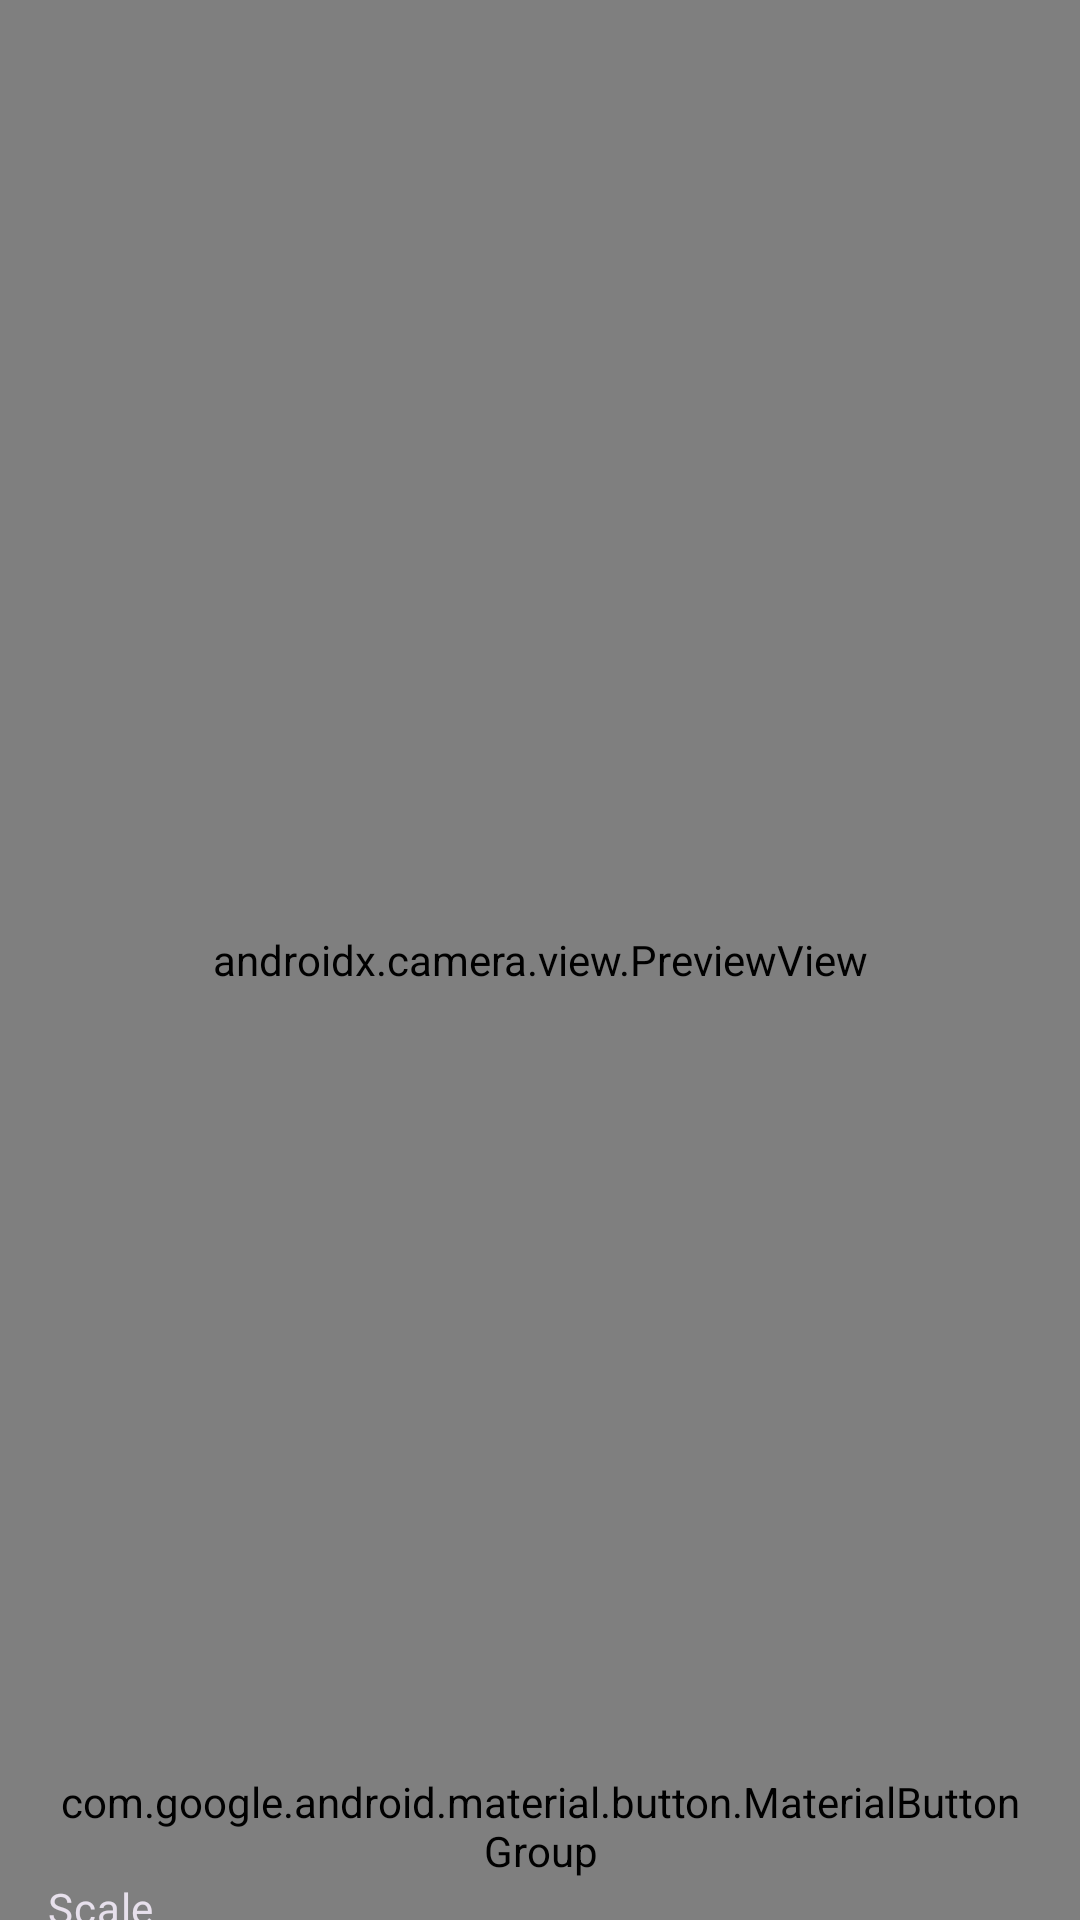

Reconstruct the res/layout file that produces this screen, plus the resources it refers to.
<!-- AndroidManifest.xml: application theme Theme.AREmbroidery -->
<!-- res/layout/fragment_try_on.xml -->
<?xml version="1.0" encoding="utf-8"?>
<layout>

    <data>
        <variable
            name="viewModel"
            type="ru.vsu.arembroidery.views.TryOnFragmentVM" />
    </data>

    <androidx.coordinatorlayout.widget.CoordinatorLayout xmlns:android="http://schemas.android.com/apk/res/android"
        xmlns:app="http://schemas.android.com/apk/res-auto"
        xmlns:tools="http://schemas.android.com/tools"
        android:layout_width="match_parent"
        android:layout_height="match_parent"
        tools:context=".views.TryOnFragment">

        
        <androidx.camera.view.PreviewView
            android:id="@+id/cameraPreview"
            android:layout_width="match_parent"
            android:layout_height="match_parent"
            app:layout_behavior="com.google.android.material.appbar.AppBarLayout$ScrollingViewBehavior" />

        
        <FrameLayout
            android:id="@+id/bottomSheet"
            android:layout_width="match_parent"
            android:layout_height="wrap_content"
            app:behavior_hideable="false"
            app:behavior_peekHeight="65dp"
            app:layout_behavior="com.google.android.material.bottomsheet.BottomSheetBehavior">

            <LinearLayout
                android:layout_width="match_parent"
                android:layout_height="match_parent"
                android:orientation="vertical"
                android:padding="16dp">

                <com.google.android.material.button.MaterialButtonGroup
                    android:layout_width="match_parent"
                    android:layout_height="wrap_content"
                    android:gravity="center_horizontal">

                    <com.google.android.material.button.MaterialButton
                        android:id="@+id/alignLeft"
                        style="?attr/materialIconButtonFilledStyle"
                        android:layout_width="wrap_content"
                        android:layout_height="wrap_content"
                        android:gravity="center"
                        android:onClick="@{() -> viewModel.alignLeft()}"
                        app:icon="@drawable/ic_align_left"
                        app:iconGravity="textStart" />

                    <com.google.android.material.button.MaterialButton
                        android:id="@+id/alignCenter"
                        style="?attr/materialIconButtonFilledStyle"
                        android:layout_width="wrap_content"
                        android:layout_height="wrap_content"
                        android:gravity="center"
                        android:onClick="@{() -> viewModel.alignCenter()}"
                        app:icon="@drawable/ic_align_center"
                        app:iconGravity="textStart" />

                    <com.google.android.material.button.MaterialButton
                        android:id="@+id/alignRight"
                        style="?attr/materialIconButtonFilledStyle"
                        android:layout_width="wrap_content"
                        android:layout_height="wrap_content"
                        android:gravity="center"
                        android:onClick="@{() -> viewModel.alignRight()}"
                        app:icon="@drawable/ic_align_right"
                        app:iconGravity="textStart" />
                </com.google.android.material.button.MaterialButtonGroup>

                
                <TextView
                    android:id="@+id/scaleLabel"
                    style="@style/TextAppearance.Material3.BodyMedium"
                    android:layout_width="wrap_content"
                    android:layout_height="wrap_content"
                    android:text="Scale"
                    android:textColor="?attr/colorSurfaceVariant" />

                <com.google.android.material.slider.Slider
                    android:id="@+id/scaleSlider"
                    android:layout_width="match_parent"
                    android:layout_height="wrap_content"
                    android:value="50"
                    android:valueFrom="0"
                    android:valueTo="100"
                    app:labelBehavior="floating" />

                
                <TextView
                    style="@style/TextAppearance.Material3.BodyMedium"
                    android:layout_width="wrap_content"
                    android:layout_height="wrap_content"
                    android:layout_marginTop="8dp"
                    android:text="Offset X"
                    android:textColor="?attr/colorSurfaceVariant" />

                <com.google.android.material.slider.Slider
                    android:id="@+id/offsetXSlider"
                    android:layout_width="match_parent"
                    android:layout_height="wrap_content"
                    android:value="@={viewModel.embroideryOffsetX}"
                    app:labelBehavior="floating" />

                
                <TextView
                    style="@style/TextAppearance.Material3.BodyMedium"
                    android:layout_width="wrap_content"
                    android:layout_height="wrap_content"
                    android:layout_marginTop="8dp"
                    android:text="Offset Y"
                    android:textColor="?attr/colorSurfaceVariant" />

                <com.google.android.material.slider.Slider
                    android:id="@+id/offsetYSlider"
                    android:layout_width="match_parent"
                    android:layout_height="wrap_content"
                    android:value="@={-viewModel.embroideryOffsetY}"
                    app:labelBehavior="floating" />

            </LinearLayout>

        </FrameLayout>
    </androidx.coordinatorlayout.widget.CoordinatorLayout>

</layout>
<!-- resources referenced by this layout -->
<resources>
  <!-- drawable ic_align_center (drawable) -->
  <vector xmlns:android="http://schemas.android.com/apk/res/android"
      android:width="800dp"
      android:height="800dp"
      android:viewportWidth="24"
      android:viewportHeight="24">
    <path
        android:pathData="M3,6H21M3,14H21M17,10H7M17,18H7"
        android:strokeLineJoin="round"
        android:strokeWidth="2"
        android:fillColor="#00000000"
        android:strokeColor="#000000"
        android:strokeLineCap="round"/>
  </vector>
  <!-- drawable ic_align_left (drawable) -->
  <vector xmlns:android="http://schemas.android.com/apk/res/android"
      android:width="800dp"
      android:height="800dp"
      android:viewportWidth="24"
      android:viewportHeight="24">
    <path
        android:pathData="M3,10H16M3,14H21M3,18H16M3,6H21"
        android:strokeLineJoin="round"
        android:strokeWidth="2"
        android:fillColor="#00000000"
        android:strokeColor="#000000"
        android:strokeLineCap="round"/>
  </vector>
  <!-- drawable ic_align_right (drawable) -->
  <vector xmlns:android="http://schemas.android.com/apk/res/android"
      android:width="800dp"
      android:height="800dp"
      android:viewportWidth="24"
      android:viewportHeight="24">
    <path
        android:pathData="M8,10H21M3,14H21M8,18H21M3,6H21"
        android:strokeLineJoin="round"
        android:strokeWidth="2"
        android:fillColor="#00000000"
        android:strokeColor="#000000"
        android:strokeLineCap="round"/>
  </vector>
  <style name="Theme.AREmbroidery" parent="Base.Theme.AREmbroidery" />
  <style name="Base.Theme.AREmbroidery" parent="Theme.Material3.DayNight.NoActionBar">
          
          
      </style>
</resources>
